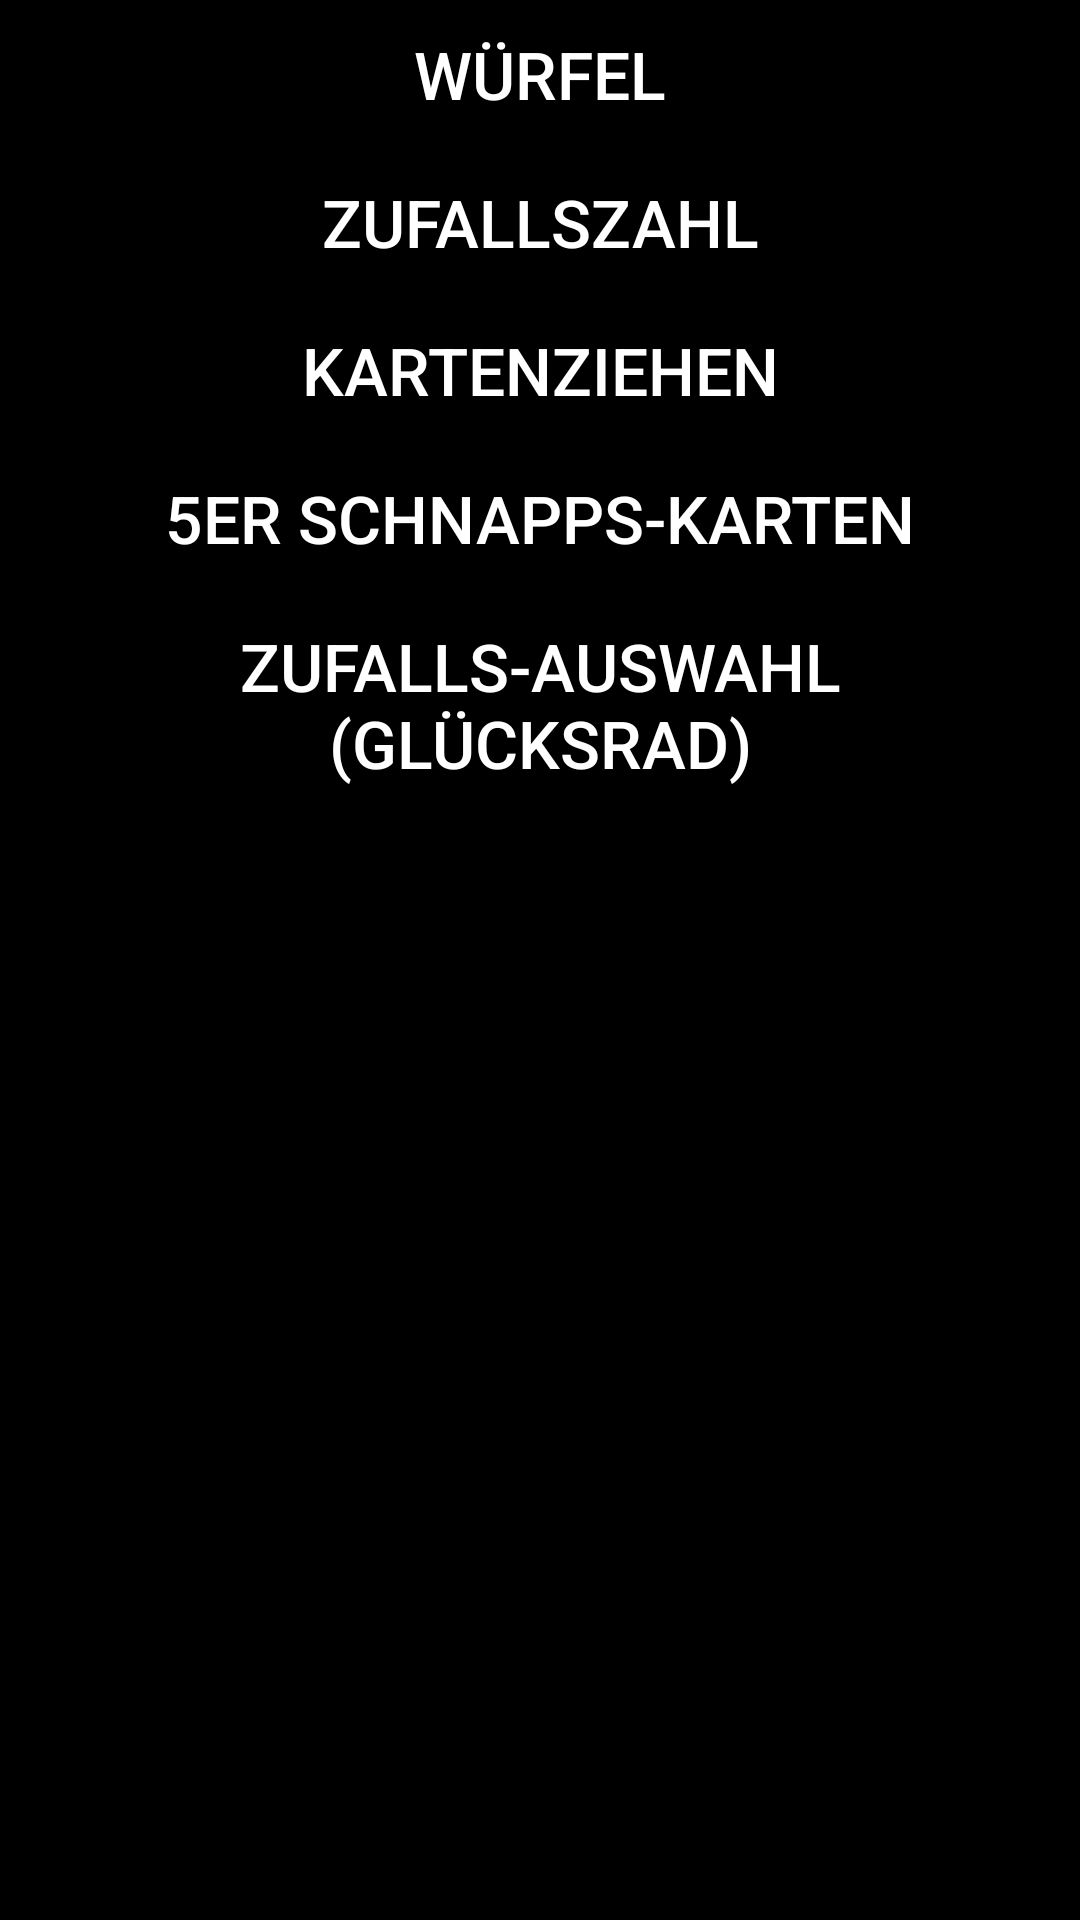

This screen was rendered from an Android layout file. Write that file and the resources it references.
<!-- AndroidManifest.xml: application theme Theme.Inet_test -->
<!-- res/layout/sp_helfer.xml -->
<?xml version="1.0" encoding="utf-8"?>
<ScrollView
    xmlns:android="http://schemas.android.com/apk/res/android"
    android:layout_width="match_parent"
    android:layout_height="match_parent"
    android:background="@color/black">
    <LinearLayout
        android:layout_width="match_parent"
        android:layout_height="wrap_content"
        android:orientation="vertical">
        <Button
            android:layout_width="match_parent"
            android:layout_height="wrap_content"
            android:text="Würfel"
            android:textColor="#ffffff"
            android:textSize="22dp"
            android:backgroundTint="#000000"
            android:id="@+id/wuerfel"/>
        <Button
            android:layout_width="match_parent"
            android:layout_height="wrap_content"
            android:text="Zufallszahl"
            android:textColor="#ffffff"
            android:textSize="22dp"
            android:backgroundTint="#000000"
            android:id="@+id/z_zahl"/>
        <Button
            android:layout_width="match_parent"
            android:layout_height="wrap_content"
            android:text="Kartenziehen"
            android:textColor="#ffffff"
            android:textSize="22dp"
            android:backgroundTint="#000000"
            android:id="@+id/karte"/>
        <Button
            android:layout_width="match_parent"
            android:layout_height="wrap_content"
            android:text="5er Schnapps-Karten"
            android:textColor="#ffffff"
            android:textSize="22dp"
            android:backgroundTint="#000000"
            android:id="@+id/schnapps"/>
        <Button
            android:layout_width="match_parent"
            android:layout_height="wrap_content"
            android:text="Zufalls-auswahl (Glücksrad)"
            android:textColor="#ffffff"
            android:textSize="22dp"
            android:backgroundTint="#000000"
            android:id="@+id/wheel"/>
    </LinearLayout>

</ScrollView>
<!-- resources referenced by this layout -->
<resources>
  <color name="black">#000000</color>
  <style name="Theme.Inet_test" parent="Theme.MaterialComponents.DayNight.DarkActionBar">
          
          <item name="colorPrimary">@color/purple_500</item>
          <item name="colorPrimaryVariant">#000000</item>
          <item name="colorOnPrimary">@color/white</item>
          
          <item name="colorSecondary">@color/teal_200</item>
          <item name="colorSecondaryVariant">@color/teal_700</item>
          <item name="colorOnSecondary">@color/black</item>
          
          <item name="android:statusBarColor" tools:targetApi="l">#000000</item>
          
      </style>
  <color name="purple_500">#FF6200EE</color>
  <color name="white">#FFFFFF</color>
  <color name="teal_200">#FF03DAC5</color>
  <color name="teal_700">#FF018786</color>
</resources>
